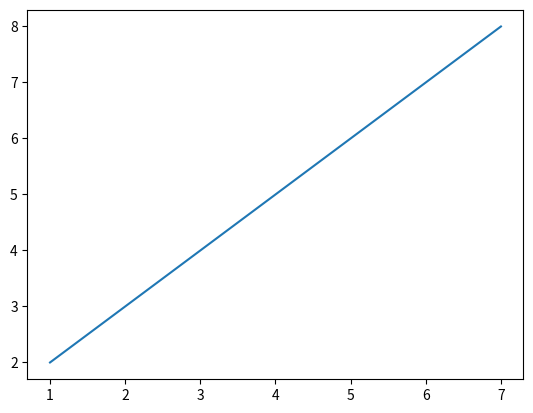

This chart was generated by the following Python code:
import matplotlib.pyplot as plt
x=[1,3,5,7]
y=[2,4,6,8]
plt.plot(x,y)
plt.show()